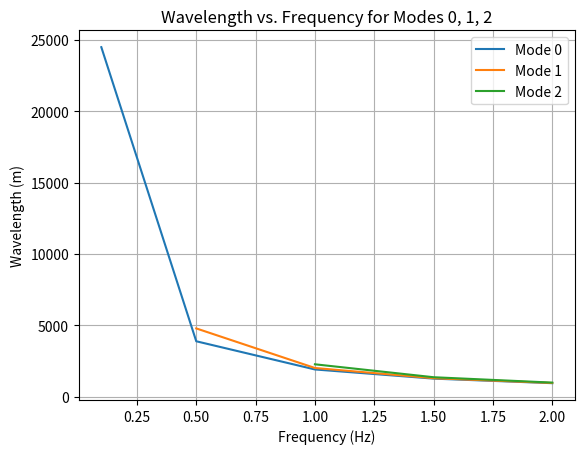

Python code for this plot: (Note: this script raises an exception after producing the figure.)
import numpy as np
import matplotlib.pyplot as plt

def calculate_asymptotes(frequency, layer_thickness, shear_velocity_1, shear_velocity_2):
    """Calculates the asymptotes for the Love wave dispersion curve."""
    asymptotes = [0.0]
    a = 0.0
    k = 0
    max_zeta = np.sqrt(layer_thickness**2 * (shear_velocity_1**-2 - shear_velocity_2**-2))
    while a < max_zeta:
        a = (0.25 * 1 / frequency) * (2 * k + 1)
        if a < max_zeta:
            asymptotes.append(a)
        k += 1
    asymptotes.append(max_zeta)
    return asymptotes

def dispersion_function(zeta, frequency, layer_thickness, density_1, density_2, shear_velocity_1, shear_velocity_2):
    """Calculates the Love wave dispersion function."""
    const_c = layer_thickness**2 * (shear_velocity_1**-2 - shear_velocity_2**-2)
    if const_c - zeta**2 < 0:
        return np.nan
    return ((density_2 / density_1) * np.sqrt(const_c - zeta**2) / zeta) - np.tan(2 * np.pi * frequency * zeta)

def dispersion_derivative(zeta, frequency, layer_thickness, density_1, density_2, shear_velocity_1, shear_velocity_2):
    """Calculates the derivative of the Love wave dispersion function."""
    const_c = layer_thickness**2 * (shear_velocity_1**-2 - shear_velocity_2**-2)
    if const_c - zeta**2 < 0:
        return np.nan
    return (-(density_2 / density_1) * const_c / (zeta**2 * np.sqrt(const_c - zeta**2))) - 2 * np.pi * frequency * (1 / np.cos(2 * np.pi * frequency * zeta))**2

def newton_raphson(initial_guess, func, derivative, tolerance=1e-6, max_iterations=100):
    """Newton-Raphson method for finding roots."""
    x = initial_guess
    for _ in range(max_iterations):
        fx = func(x)
        if abs(fx) < tolerance:
            return x, _
        dfx = derivative(x)
        if dfx == 0:
            return None, _
        x_new = x - fx / dfx
        x = x_new
    return None, max_iterations

def main():
    density_1 = 1800  # kg/m^3
    density_2 = 2500  # kg/m^3
    shear_velocity_1 = 1900  # m/s
    shear_velocity_2 = 3200  # m/s
    layer_thickness = 4000  # m
    frequencies = [0.1, 0.5, 1.0, 1.5, 2.0]  # Hz

    mode_roots = [[], [], []]

    for frequency in frequencies:
        asymptotes = calculate_asymptotes(frequency, layer_thickness, shear_velocity_1, shear_velocity_2)
        initial_guesses = []
        for j, asymptote in enumerate(asymptotes):
            if asymptote == 0 or (asymptote == np.sqrt(layer_thickness**2 * (shear_velocity_1**-2 - shear_velocity_2**-2)) and dispersion_function(asymptote, frequency, layer_thickness, density_1, density_2, shear_velocity_1, shear_velocity_2) > 0):
                continue
            x0 = asymptote - 1e-3
            if layer_thickness**2 * (shear_velocity_1**-2 - shear_velocity_2**-2) - x0**2 >= 0:
                initial_guesses.append(x0)

        roots = []
        for guess in initial_guesses:
            root_val, _ = newton_raphson(guess, lambda z: dispersion_function(z, frequency, layer_thickness, density_1, density_2, shear_velocity_1, shear_velocity_2), lambda z: dispersion_derivative(z, frequency, layer_thickness, density_1, density_2, shear_velocity_1, shear_velocity_2))
            roots.append(root_val)

        for k, mode in enumerate(mode_roots):
            if k < len(roots):
                mode.append(roots[k])

    mode_roots = np.array(mode_roots, dtype=object)

    wave_speeds_0 = [np.sqrt(1 / (shear_velocity_1**-2 - (r / layer_thickness)**2)) for r in mode_roots[0]]
    wave_speeds_1 = [np.sqrt(1 / (shear_velocity_1**-2 - (r / layer_thickness)**2)) for r in mode_roots[1]]
    wave_speeds_2 = [np.sqrt(1 / (shear_velocity_1**-2 - (r / layer_thickness)**2)) for r in mode_roots[2]]

    wavelengths_0 = [speed / frequencies[i] for i, speed in enumerate(wave_speeds_0)]
    wavelengths_1 = [speed / frequencies[i + 1] for i, speed in enumerate(wave_speeds_1)]
    wavelengths_2 = [speed / frequencies[i + 2] for i, speed in enumerate(wave_speeds_2)]

    plt.plot(frequencies[-len(wavelengths_0):], wavelengths_0, label='Mode 0')
    plt.plot(frequencies[-len(wavelengths_1):], wavelengths_1, label='Mode 1')
    plt.plot(frequencies[-len(wavelengths_2):], wavelengths_2, label='Mode 2')

    plt.xlabel('Frequency (Hz)')
    plt.ylabel('Wavelength (m)')
    plt.title('Wavelength vs. Frequency for Modes 0, 1, 2')
    plt.grid()
    plt.legend()
    plt.savefig('figures/mode_wavelength.png')
    plt.show()

if __name__ == "__main__":
    main()